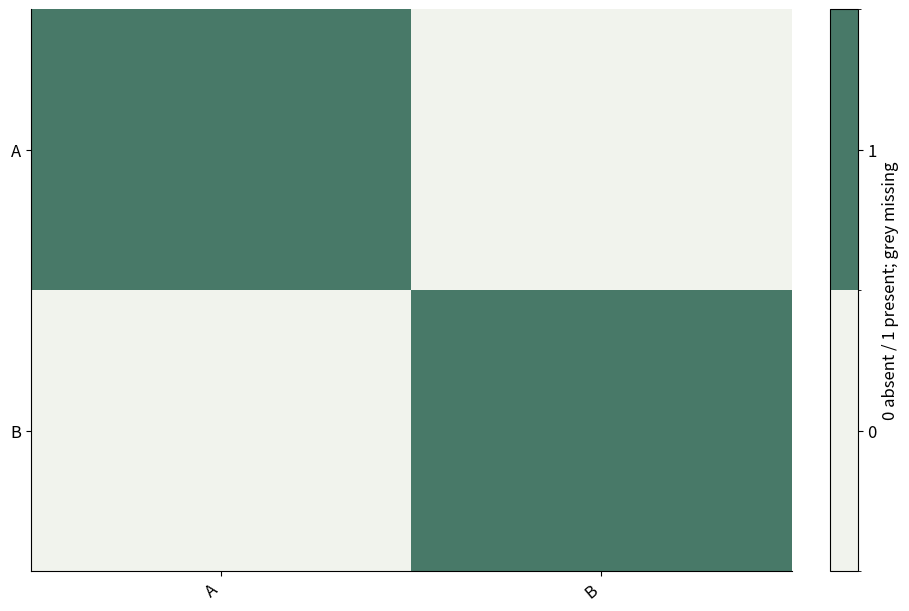

The script that saved this image:
# Tuyan deterministic figure renderer v1; values are immutable source data.
import json
import math
import numpy as np
import matplotlib
matplotlib.use('Agg')
import matplotlib.pyplot as plt
from matplotlib.patches import Circle
from matplotlib.colors import ListedColormap, BoundaryNorm
d = json.loads("{\"type\":\"binary_matrix\",\"rows\":[{\"row\":\"A\",\"column\":\"A\",\"value\":1},{\"row\":\"A\",\"column\":\"B\",\"value\":0},{\"row\":\"B\",\"column\":\"A\",\"value\":0},{\"row\":\"B\",\"column\":\"B\",\"value\":1}],\"units\":{\"value\":\"dimensionless\",\"x\":\"dimensionless\",\"y\":\"dimensionless\",\"size\":\"dimensionless\",\"low\":\"dimensionless\",\"high\":\"dimensionless\",\"start\":\"dimensionless\",\"end\":\"dimensionless\",\"effect\":\"dimensionless\",\"p\":\"dimensionless\",\"mean\":\"dimensionless\",\"fpr\":\"dimensionless\",\"tpr\":\"dimensionless\",\"recall\":\"dimensionless\",\"precision\":\"dimensionless\",\"predicted\":\"dimensionless\",\"observed\":\"dimensionless\",\"count\":\"dimensionless\",\"a\":\"dimensionless\",\"b\":\"dimensionless\",\"se\":\"dimensionless\",\"u\":\"dimensionless\",\"v\":\"dimensionless\",\"time\":\"dimensionless\",\"event\":\"dimensionless\"},\"options\":{\"bandwidth\":0.5,\"bins\":5,\"nullValue\":0,\"initialValue\":0,\"levels\":[0.5,1,1.5]},\"analysis\":{\"method\":\"pca\",\"description\":\"Synthetic precomputed QA values; not a statistical analysis of research data.\",\"pKind\":\"p\"},\"variants\":[],\"pixels\":1024,\"plotStyle\":{\"width\":9,\"height\":6,\"fontSize\":12}}")
r, kind, opt = d['rows'], d['type'], d['options']
plt.rcParams.update({'font.size':d['plotStyle']['fontSize']})
fig, ax = plt.subplots(figsize=(d['plotStyle']['width'], d['plotStyle']['height']), layout='constrained')
fig.set_facecolor('white')
fig._tuyan_target_pixels = d['pixels']
colors = ['#487968','#c58b53','#647da6','#a77592','#a5a659']
labels = [str(row.get('label',i+1)) for i,row in enumerate(r)]
unit = d['units']
def col(name):
    return np.array([row[name] for row in r], dtype=float)
def grouped():
    names = list(dict.fromkeys([str(row.get('group','Data')) for row in r]))
    return names, [np.array([row['value'] for row in r if str(row.get('group','Data')) == name], dtype=float) for name in names]
def density(values):
    # User-specified positive bandwidth; no concealed automatic inference.
    bw=float(opt['bandwidth'])
    grid=np.linspace(float(min(values))-3*bw,float(max(values))+3*bw,256)
    z=(grid[:,None]-values[None,:])/bw
    return grid,np.exp(-0.5*z*z).mean(axis=1)/(bw*math.sqrt(2*math.pi))
if kind in ['bar','dotplot','lollipop','forest']:
    y=np.arange(len(r)); values=col('value')
    if kind=='bar':
        bars=ax.barh(y,values,color=colors[0]); assert np.allclose([b.get_width() for b in bars],values)
    elif kind=='lollipop':
        ax.hlines(y,0,values,color=colors[0]); ax.scatter(values,y,color=colors[0])
    elif kind=='forest':
        ax.errorbar(values,y,xerr=np.vstack([values-col('low'),col('high')-values]),fmt='o',color=colors[0],capsize=3)
        ax.axvline(float(opt['nullValue']),color='#969e96',linestyle='--')
    else: ax.scatter(values,y,color=colors[0])
    ax.set_yticks(y,labels);ax.invert_yaxis();ax.set_xlabel(unit['value'])
elif kind in ['dumbbell','gantt']:
    y=np.arange(len(r));start,end=col('start'),col('end')
    if kind=='gantt': ax.barh(y,end-start,left=start,color=colors[0])
    else:
        ax.hlines(y,start,end,color='#9da99e');ax.scatter(start,y,label=opt.get('startLabel','Start'),color=colors[0]);ax.scatter(end,y,label=opt.get('endLabel','End'),color=colors[1]);ax.legend()
    ax.set_yticks(y,labels);ax.invert_yaxis();ax.set_xlabel(unit['start'])
elif kind=='waterfall':
    values=col('value');start=float(opt['initialValue'])+np.r_[0,np.cumsum(values)[:-1]]
    ax.bar(np.arange(len(r)),values,bottom=start,color=[colors[0] if v>=0 else colors[1] for v in values]);ax.set_xticks(np.arange(len(r)),labels,rotation=30);ax.set_ylabel(unit['value']);ax.axhline(0,color='#adb3a9')
elif kind=='histogram':
    values=col('value');counts,edges=np.histogram(values,bins=opt['bins'])
    assert int(counts.sum())==len(values)
    artists=ax.bar(edges[:-1],counts,width=np.diff(edges),align='edge',color=colors[0],edgecolor='white')
    assert np.allclose([p.get_height() for p in artists],counts)
    ax.set_xlabel(unit['value']);ax.set_ylabel('Count')
elif kind=='stripplot':
    names,groups=grouped()
    for i,values in enumerate(groups):ax.scatter(np.full(len(values),i),values,color=colors[i%len(colors)],s=22,alpha=.7)
    ax.set_xticks(np.arange(len(names)),names);ax.set_ylabel(unit['value'])
elif kind in ['boxplot','violin','raincloud','density','ridgeline']:
    names,groups=grouped()
    if kind=='boxplot': ax.boxplot(groups,whis=1.5,showfliers=True);ax.set_xticks(np.arange(len(names))+1,names);ax.set_ylabel(unit['value'])
    elif kind=='violin':
        # bw_method is explicit to avoid a hidden bandwidth choice.
        ax.violinplot(groups,showmeans=False,showmedians=True,bw_method=float(opt['bandwidth']));ax.set_xticks(np.arange(len(names))+1,names);ax.set_ylabel(unit['value'])
    else:
        for i,values in enumerate(groups):
            grid,pdf=density(values); color=colors[i%len(colors)]
            if kind=='density': ax.plot(grid,pdf,color=color,label=names[i])
            else:
                base=float(i);scale=0.65/max(pdf) if max(pdf)>0 else 1
                ax.fill_between(grid,base,base+pdf*scale,color=color,alpha=0.45)
                if kind=='raincloud':
                    ax.scatter(values,np.full(len(values),base-0.15),color=color,s=15)
                    ax.boxplot([values],positions=[base-0.35],vert=False,widths=.15,whis=1.5,manage_ticks=False)
        ax.set_xlabel(unit['value'])
        if kind=='density':ax.set_ylabel('Density');ax.legend()
        else:ax.set_yticks(np.arange(len(names)),names)
elif kind=='ecdf':
    values=np.sort(col('value')); p=np.arange(1,len(values)+1)/len(values)
    line=ax.step(values,p,where='post',color=colors[0])[0];assert np.allclose(line.get_ydata(),p)
    ax.set_xlabel(unit['value']);ax.set_ylabel('Cumulative proportion');ax.set_ylim(0,1)
elif kind in ['line','area','scatter','bubble','ordination','ma_plot','volcano','roc','pr_curve','calibration','bland_altman','funnel_meta']:
    xname,yname='x','y'
    if kind=='ma_plot':xname,yname='mean','effect'
    if kind=='roc':xname,yname='fpr','tpr'
    if kind=='pr_curve':xname,yname='recall','precision'
    if kind=='calibration':xname,yname='predicted','observed'
    if kind=='funnel_meta':xname,yname='effect','se'
    if kind=='volcano':x=col('effect');y=-np.log10(col('p'));xlabel='Effect ('+unit['effect']+')';ylabel='-log10('+d['analysis']['pKind']+')'
    elif kind=='bland_altman':
        a,b=col('a'),col('b');x=(a+b)/2;y=a-b;bias=np.mean(y);sd=np.std(y,ddof=1)
        for line,label in [(bias,'Mean difference'),(bias-1.96*sd,'Lower agreement limit'),(bias+1.96*sd,'Upper agreement limit')]:ax.axhline(line,color='#9a9f96',linestyle='--',label=label)
        ax.legend(fontsize=8);xlabel='Mean ('+unit['a']+')';ylabel='A - B ('+unit['a']+')'
    else:x,y=col(xname),col(yname);xlabel=xname+' ('+unit[xname]+')';ylabel=yname+' ('+unit[yname]+')'
    if kind in ['line','area','roc','pr_curve','calibration']:
        order=np.lexsort((y,x)) if kind=='roc' else np.argsort(x,kind='stable');x,y=x[order],y[order]
        artist=ax.plot(x,y,color=colors[0],marker='o',markersize=3)[0];assert np.allclose(artist.get_ydata(),y)
        if kind=='area':ax.fill_between(x,0,y,color=colors[0],alpha=.25)
    else:
        artist=ax.scatter(x,y,s=col('size')*float(opt.get('areaScale',20)) if kind=='bubble' else 26,color=colors[0]);assert np.allclose(artist.get_offsets(),np.column_stack([x,y]))
    ax.set_xlabel(xlabel);ax.set_ylabel(ylabel)
    if kind=='bubble':
        handles,legend_labels=artist.legend_elements(prop='sizes',num=3,func=lambda size:size/float(opt.get('areaScale',20)))
        ax.legend(handles,legend_labels,title='Area ('+unit['size']+')',fontsize=8)
    if kind in ['roc','calibration']:ax.plot([0,1],[0,1],linestyle='--',color='#adb3a9');ax.set_xlim(0,1);ax.set_ylim(0,1)
    if kind=='pr_curve':ax.set_xlim(0,1);ax.set_ylim(0,1)
    if kind=='funnel_meta':ax.invert_yaxis()
    if kind=='ordination':ax.text(.01,1.02,d['analysis']['method'].upper(),transform=ax.transAxes,fontsize=10)
elif kind in ['heatmap','adjacency_matrix','correlation_matrix','confusion_matrix','bubble_matrix','binary_matrix']:
    names_y=list(dict.fromkeys([str(row['row']) for row in r]));names_x=list(dict.fromkeys([str(row['column']) for row in r]))
    matrix=np.full((len(names_y),len(names_x)),np.nan)
    for row in r:matrix[names_y.index(str(row['row'])),names_x.index(str(row['column']))]=row['value']
    if kind=='bubble_matrix':
        for row in r:ax.scatter(names_x.index(str(row['column'])),names_y.index(str(row['row'])),s=row['value']*float(opt.get('areaScale',25)),color=colors[0])
        ax.invert_yaxis()
    elif kind=='binary_matrix':
        cmap=ListedColormap(['#f1f3ed','#487968']);cmap.set_bad('#b7b9b2')
        img=ax.pcolormesh(np.arange(len(names_x)+1)-.5,np.arange(len(names_y)+1)-.5,matrix,cmap=cmap,norm=BoundaryNorm([-.5,.5,1.5],2),shading='flat');ax.invert_yaxis();fig.colorbar(img,ax=ax,ticks=[0,1],label='0 absent / 1 present; grey missing')
        assert np.allclose(img.get_array(),matrix,equal_nan=True)
    else:
        img=ax.pcolormesh(np.arange(len(names_x)+1)-.5,np.arange(len(names_y)+1)-.5,matrix,cmap='RdBu_r' if kind=='correlation_matrix' else 'viridis',vmin=-1 if kind=='correlation_matrix' else None,vmax=1 if kind=='correlation_matrix' else None,shading='flat');ax.invert_yaxis();fig.colorbar(img,ax=ax,label=unit['value'])
        assert np.allclose(img.get_array(),matrix,equal_nan=True)
    ax.set_xticks(np.arange(len(names_x)),names_x,rotation=40,ha='right');ax.set_yticks(np.arange(len(names_y)),names_y)
    if kind=='confusion_matrix':ax.set_xlabel('Predicted class');ax.set_ylabel('True class')
elif kind=='pie':
    values=col('value');wedges,_=ax.pie(values,labels=labels,colors=colors,normalize=True)
    assert np.allclose([(w.theta2-w.theta1)/360 for w in wedges],values/sum(values),atol=1e-6)
elif kind=='rose':
    fig.delaxes(ax);ax=fig.add_subplot(111,projection='polar');values=col('value');theta=np.arange(len(r))*2*np.pi/len(r)
    ax.bar(theta,np.sqrt(values),width=2*np.pi/len(r),color=colors[0],edgecolor='white');ax.set_xticks(theta,labels);ax.set_ylabel('Radius = sqrt(value)')
elif kind in ['gene_track','protein_domain']:
    start,end=col('start'),col('end');ax.barh(np.arange(len(r)),end-start,left=start,color=colors[0]);ax.set_yticks(np.arange(len(r)),labels);ax.set_xlabel(unit['start']);ax.invert_yaxis()
elif kind=='vector_field':
    artist=ax.quiver(col('x'),col('y'),col('u'),col('v'),angles='xy',scale_units='xy',scale=1,color=colors[0]);ax.set_xlabel(unit['x']);ax.set_ylabel(unit['y']);ax.set_aspect('equal')
elif kind=='contour':
    xs=np.unique(col('x'));ys=np.unique(col('y'));z=np.full((len(ys),len(xs)),np.nan)
    for row in r:z[list(ys).index(row['y']),list(xs).index(row['x'])]=row['value']
    cs=ax.contour(xs,ys,z,levels=opt['levels'])
    for label in ax.clabel(cs,inline=False,fontsize=8):label.set_bbox({'facecolor':'white','edgecolor':'none','pad':1})
    ax.set_xlabel(unit['x']);ax.set_ylabel(unit['y'])
elif kind=='kaplan_meier':
    names=list(dict.fromkeys([str(row.get('group','Data')) for row in r]))
    for i,name in enumerate(names):
        data=[row for row in r if str(row.get('group','Data'))==name];times=sorted(set(row['time'] for row in data));xs=[0.];ys=[1.];s=1.
        for t in times:
            risk=sum(row['time']>=t for row in data);events=sum(row['time']==t and row['event']==1 for row in data)
            s=s*(1-events/risk);xs.append(t);ys.append(s)
            cens=sum(row['time']==t and row['event']==0 for row in data)
            if cens:ax.plot(t,s,marker='+',color=colors[i%len(colors)])
        ax.step(xs,ys,where='post',label=name,color=colors[i%len(colors)])
    ax.set_ylim(0,1.03);ax.set_ylabel('Survival probability (no CI estimated)');ax.set_xlabel(unit['time']);ax.legend()
elif kind in ['venn','upset']:
    names=[row['set'] for row in r];sets=[set(row['members']) for row in r];members=set().union(*sets);counts={}
    for item in members:
        mask=tuple(item in s for s in sets);counts[mask]=counts.get(mask,0)+1
    if kind=='venn':
        for x,color,name in [(0.4,colors[0],names[0]),(.65,colors[1],names[1])]:ax.add_patch(Circle((x,.5),.23,facecolor=color,alpha=.25));ax.text(x,.78,name,ha='center')
        for x,key in [(.29,(True,False)),(.525,(True,True)),(.76,(False,True))]:ax.text(x,.5,str(counts.get(key,0)),ha='center')
        ax.set_xlim(0,1.05);ax.set_ylim(0,1);ax.set_aspect('equal');ax.axis('off');ax.text(.5,.1,'Areas are schematic; labels show exact counts',ha='center',fontsize=8)
    else:
        masks=sorted(counts,key=lambda m:(-counts[m],m));ax.bar(np.arange(len(masks)),[counts[m] for m in masks],color=colors[0]);ax.set_xticks(np.arange(len(masks)),[' & '.join(names[i] for i,v in enumerate(m) if v) for m in masks],rotation=35,ha='right');ax.set_ylabel('Exclusive intersection size')
        # Membership matrix below bars is necessary to distinguish UpSet from a bar chart.
        matrix_ax=ax.inset_axes([0,-.48,1,.27]);matrix_ax.set_xlim(-.5,len(masks)-.5)
        for j,m in enumerate(masks):
            ys=[i for i,v in enumerate(m) if v];matrix_ax.plot([j]*len(ys),ys,color=colors[0]);matrix_ax.scatter([j]*len(names),np.arange(len(names)),color=[colors[0] if v else '#dde1d8' for v in m])
        matrix_ax.set_yticks(np.arange(len(names)),names);matrix_ax.set_xticks([]);matrix_ax.invert_yaxis()

checks={}
computed={}
def audit(name,actual,expected,atol=1e-8):
    a=np.asarray(actual,dtype=float);e=np.asarray(expected,dtype=float)
    assert a.shape==e.shape and np.allclose(a,e,rtol=1e-7,atol=atol,equal_nan=True), 'Numeric artist mismatch: '+name
    mask=np.isfinite(a)&np.isfinite(e)
    error=float(np.max(np.abs(a[mask]-e[mask]))) if np.any(mask) else 0.
    checks[name]={'count':int(a.size),'absoluteError':error,'passed':True}
if kind=='bar':audit('bar_widths',[p.get_width() for p in ax.patches],col('value'))
elif kind in ['dotplot','lollipop']:audit('point_values',ax.collections[-1].get_offsets()[:,0],col('value'))
elif kind=='forest':
    audit('point_estimates',ax.lines[0].get_xdata(),col('value'))
    audit('intervals',np.array(ax.collections[0].get_segments())[:,:,0],np.column_stack([col('low'),col('high')]))
elif kind=='dumbbell':
    audit('start_points',ax.collections[1].get_offsets()[:,0],col('start'));audit('end_points',ax.collections[2].get_offsets()[:,0],col('end'))
elif kind=='gantt':
    audit('interval_start',[p.get_x() for p in ax.patches],col('start'));audit('interval_width',[p.get_width() for p in ax.patches],col('end')-col('start'))
elif kind=='waterfall':
    audit('increments',[p.get_height() for p in ax.patches],col('value'));audit('cumulative_baselines',[p.get_y() for p in ax.patches],float(opt['initialValue'])+np.r_[0,np.cumsum(col('value'))[:-1]])
    computed['cumulativeValues']=(float(opt['initialValue'])+np.cumsum(col('value'))).tolist()
elif kind=='histogram':
    audit('bin_heights',[p.get_height() for p in ax.patches],counts);audit('total_count',[sum(p.get_height() for p in ax.patches)],[len(r)]);computed['binEdges']=edges.tolist();computed['binCounts']=counts.tolist()
elif kind=='stripplot':
    for i,values in enumerate(groups):audit('observations_'+str(i),ax.collections[i].get_offsets()[:,1],values)
elif kind=='boxplot':
    for i,values in enumerate(groups):audit('median_'+str(i),ax.lines[i*7+5].get_ydata(),[np.median(values)]*2)
elif kind=='violin':
    medians=ax.collections[-1].get_segments();audit('medians',[x[0,1] for x in medians],[np.median(v) for v in groups])
elif kind in ['density','ridgeline','raincloud']:
    computed['bandwidth']=float(opt['bandwidth']);computed['groupSizes']=[len(v) for v in groups]
    for i,values in enumerate(groups):
        grid,pdf=density(values)
        if kind=='density':audit('density_'+str(i),ax.lines[i].get_ydata(),pdf)
        else:
            top=np.column_stack([grid,i+pdf*(.65/max(pdf))]);bottom=np.column_stack([grid,np.full(len(grid),i)])
            expected=np.vstack([top[0],bottom,top[-1],top[::-1],top[0]])
            audit('density_polygon_'+str(i),ax.collections[i*(2 if kind=='raincloud' else 1)].get_paths()[0].vertices,expected)
        if kind=='raincloud':audit('observations_'+str(i),ax.collections[i*2+1].get_offsets()[:,0],values)
elif kind=='ecdf':
    audit('ecdf_sorted_values',ax.lines[0].get_xdata(),np.sort(col('value')));audit('ecdf_probability',ax.lines[0].get_ydata(),np.arange(1,len(r)+1)/len(r))
elif kind in ['line','area','roc','pr_curve','calibration']:audit('plotted_xy',np.column_stack([artist.get_xdata(),artist.get_ydata()]),np.column_stack([x,y]))
elif kind in ['scatter','bubble','ordination','ma_plot','volcano','bland_altman','funnel_meta']:
    audit('point_coordinates',artist.get_offsets(),np.column_stack([x,y]))
    if kind=='bubble':audit('marker_area',artist.get_sizes(),col('size')*float(opt.get('areaScale',20)))
    if kind=='volcano':computed['negativeLog10P']=y.tolist()
    if kind=='bland_altman':
        audit('agreement_limits',[ln.get_ydata()[0] for ln in ax.lines[:3]],[bias,bias-1.96*sd,bias+1.96*sd]);computed.update({'meanDifference':float(bias),'sampleSdDifference':float(sd),'limits':[float(bias-1.96*sd),float(bias+1.96*sd)]})
elif kind in ['heatmap','adjacency_matrix','correlation_matrix','confusion_matrix','binary_matrix']:audit('matrix_cells',img.get_array(),matrix);computed['missingCells']=int(np.isnan(matrix).sum())
elif kind=='bubble_matrix':audit('marker_areas',[c.get_sizes()[0] for c in ax.collections],col('value')*float(opt.get('areaScale',25)))
elif kind=='pie':audit('angular_proportions',[(w.theta2-w.theta1)/360 for w in wedges],col('value')/sum(col('value')),1e-6)
elif kind=='rose':audit('area_proportions',[p.get_height()**2 for p in ax.patches],col('value'))
elif kind=='vector_field':audit('vectors',np.column_stack([artist.U,artist.V]),np.column_stack([col('u'),col('v')]))
elif kind=='contour':
    audit('contour_levels',cs.levels,opt['levels'])
    for level,path in zip(cs.levels,cs.get_paths()):
        points=path.vertices
        if len(points)==0:continue
        assert np.all(points[:,0]>=xs[0]) and np.all(points[:,0]<=xs[-1]) and np.all(points[:,1]>=ys[0]) and np.all(points[:,1]<=ys[-1]), 'Contour outside data grid'
        ix=np.clip(np.searchsorted(xs,points[:,0],side='right')-1,0,len(xs)-2);iy=np.clip(np.searchsorted(ys,points[:,1],side='right')-1,0,len(ys)-2)
        tx=(points[:,0]-xs[ix])/(xs[ix+1]-xs[ix]);ty=(points[:,1]-ys[iy])/(ys[iy+1]-ys[iy])
        interpolated=(1-tx)*(1-ty)*z[iy,ix]+tx*(1-ty)*z[iy,ix+1]+(1-tx)*ty*z[iy+1,ix]+tx*ty*z[iy+1,ix+1]
        audit('contour_vertices_'+str(float(level)),interpolated,np.full(len(points),level))
    computed['gridShape']=list(z.shape)
elif kind=='kaplan_meier':
    survival_lines=[ln for ln in ax.lines if ln.get_drawstyle()=='steps-post']
    for i,name in enumerate(names):
        data=[row for row in r if str(row.get('group','Data'))==name];prob=1.;expected=[1.]
        for t in sorted(set(row['time'] for row in data)):
            prob*=1-sum(row['time']==t and row['event']==1 for row in data)/sum(row['time']>=t for row in data);expected.append(prob)
        audit('survival_'+str(i),survival_lines[i].get_ydata(),expected)
        computed[name]={'survival':expected}
elif kind=='venn':audit('intersection_labels',[float(t.get_text()) for t in ax.texts[2:5]],[counts.get((True,False),0),counts.get((True,True),0),counts.get((False,True),0)])
elif kind=='upset':audit('exclusive_intersections',[p.get_height() for p in ax.patches],[counts[m] for m in masks]);audit('union_size',[sum(p.get_height() for p in ax.patches)],[len(members)])
assert checks, 'Missing numeric audit for '+kind
fig._tuyan_validation={'typeId':kind,'checks':checks,'computations':computed,'analysis':d['analysis'],'suppliedFields':list(r[0]),'dataSourcePolicy':'User supplied values; artist checks do not establish source authenticity or study validity.'}

for collection in fig.findobj(matplotlib.collections.Collection):collection.set_rasterized(False)
for spine in ['top','right']:
    if spine in ax.spines: ax.spines[spine].set_visible(False)
